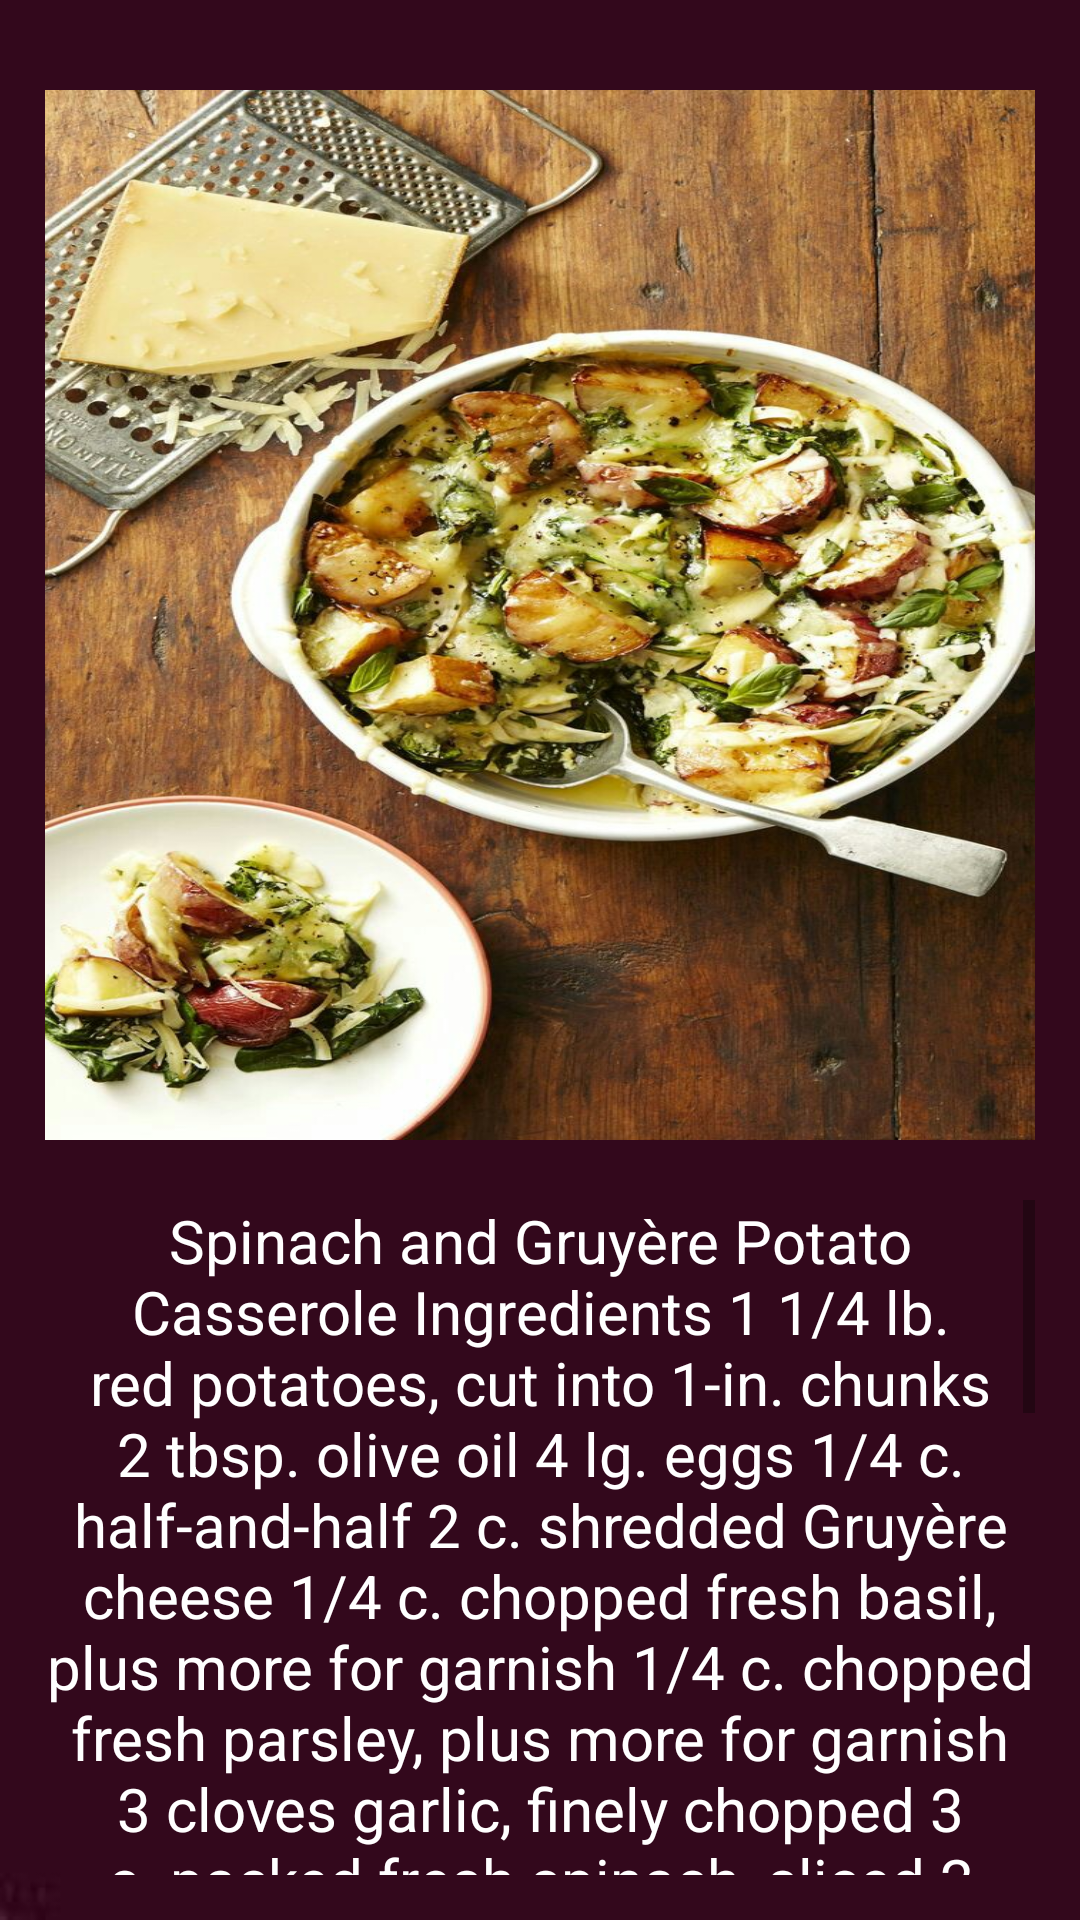

This screen was rendered from an Android layout file. Write that file and the resources it references.
<!-- AndroidManifest.xml: application theme Theme.FooDiary -->
<!-- res/layout/activity_child5_lunch.xml -->
<?xml version="1.0" encoding="utf-8"?>
<LinearLayout xmlns:android="http://schemas.android.com/apk/res/android"
    xmlns:app="http://schemas.android.com/apk/res-auto"
    xmlns:tools="http://schemas.android.com/tools"
    android:layout_width="match_parent"
    android:layout_height="match_parent"
    tools:context=".child5_lunch"
    android:orientation="vertical"
    android:background="@drawable/y"
    android:padding="15dp">


    <LinearLayout
        android:layout_width="match_parent"
        android:layout_height="wrap_content"
        android:gravity="center"
        android:layout_marginTop="15dp">


        <ImageView
            android:layout_width="350dp"
            android:layout_height="350dp"
            android:background="@drawable/lllll"
            />

    </LinearLayout>


    <ScrollView
        android:layout_marginTop="20dp"
        android:layout_width="match_parent"
        android:layout_height="match_parent">

        <LinearLayout
            android:layout_width="match_parent"
            android:layout_height="match_parent"
            android:orientation="vertical">


            <TextView
                android:layout_width="match_parent"
                android:layout_height="wrap_content"
                android:textAlignment="center"
                android:textSize="20sp"
                android:textColor="#ffff"
                android:text="Spinach and Gruyère Potato Casserole Ingredients 1 1/4 lb. red potatoes, cut into 1-in. chunks 2 tbsp. olive oil 4 lg. eggs 1/4 c. half-and-half 2 c. shredded Gruyère cheese 1/4 c. chopped fresh basil, plus more for garnish 1/4 c. chopped fresh parsley, plus more for garnish 3 cloves garlic, finely chopped 3 c. packed fresh spinach, sliced 2 med. bulbs fennel, cored and thinly sliced Directions Preheat oven to 450 degrees F. Toss potatoes with oil and 1/4 teaspoon each salt and pepper; arrange in single layer on rimmed baking sheet. Bake 20 to 25 minutes or until golden brown and tender. Reduce oven temperature to 375 degrees F. Meanwhile, whisk together eggs, half-and-half and 1/2 teaspoon salt; stir in Gruyère, basil, parsley and garlic. In large bowl, toss potatoes, spinach and fennel with egg mixture until well combined. Transfer to 2-quart. baking dish; cover with foil. Bake 30 to 35 minutes or until custard has set. Uncover; bake another 5 minutes. Garnish with additional basil and parsley, if desired."/>



        </LinearLayout>

    </ScrollView>


</LinearLayout>
<!-- resources referenced by this layout -->
<resources>
  <!-- drawable lllll: jpg bitmap (drawable-v24, 280876 bytes) -->
  <!-- drawable y: jpg bitmap (drawable-v24, 4638 bytes) -->
  <style name="Theme.FooDiary" parent="Theme.AppCompat.DayNight.NoActionBar">
          
          <item name="colorPrimary">@color/purple_500</item>
          <item name="colorPrimaryVariant">@color/purple_700</item>
          <item name="colorOnPrimary">@color/white</item>
          
          <item name="colorSecondary">@color/teal_200</item>
          <item name="colorSecondaryVariant">@color/teal_700</item>
          <item name="colorOnSecondary">@color/black</item>
          
          <item name="android:statusBarColor" tools:targetApi="l">?attr/colorPrimaryVariant</item>
          
      </style>
  <!-- not gathered from this repository: default colours our renderer supplied (Android Studio template values) -->
  <color name="purple_500">#FF6200EE</color>
  <color name="purple_700">#FF3700B3</color>
  <color name="teal_200">#FF03DAC5</color>
  <color name="teal_700">#FF018786</color>
  <color name="black">#FF000000</color>
  <color name="white">#FFFFFFFF</color>
</resources>
